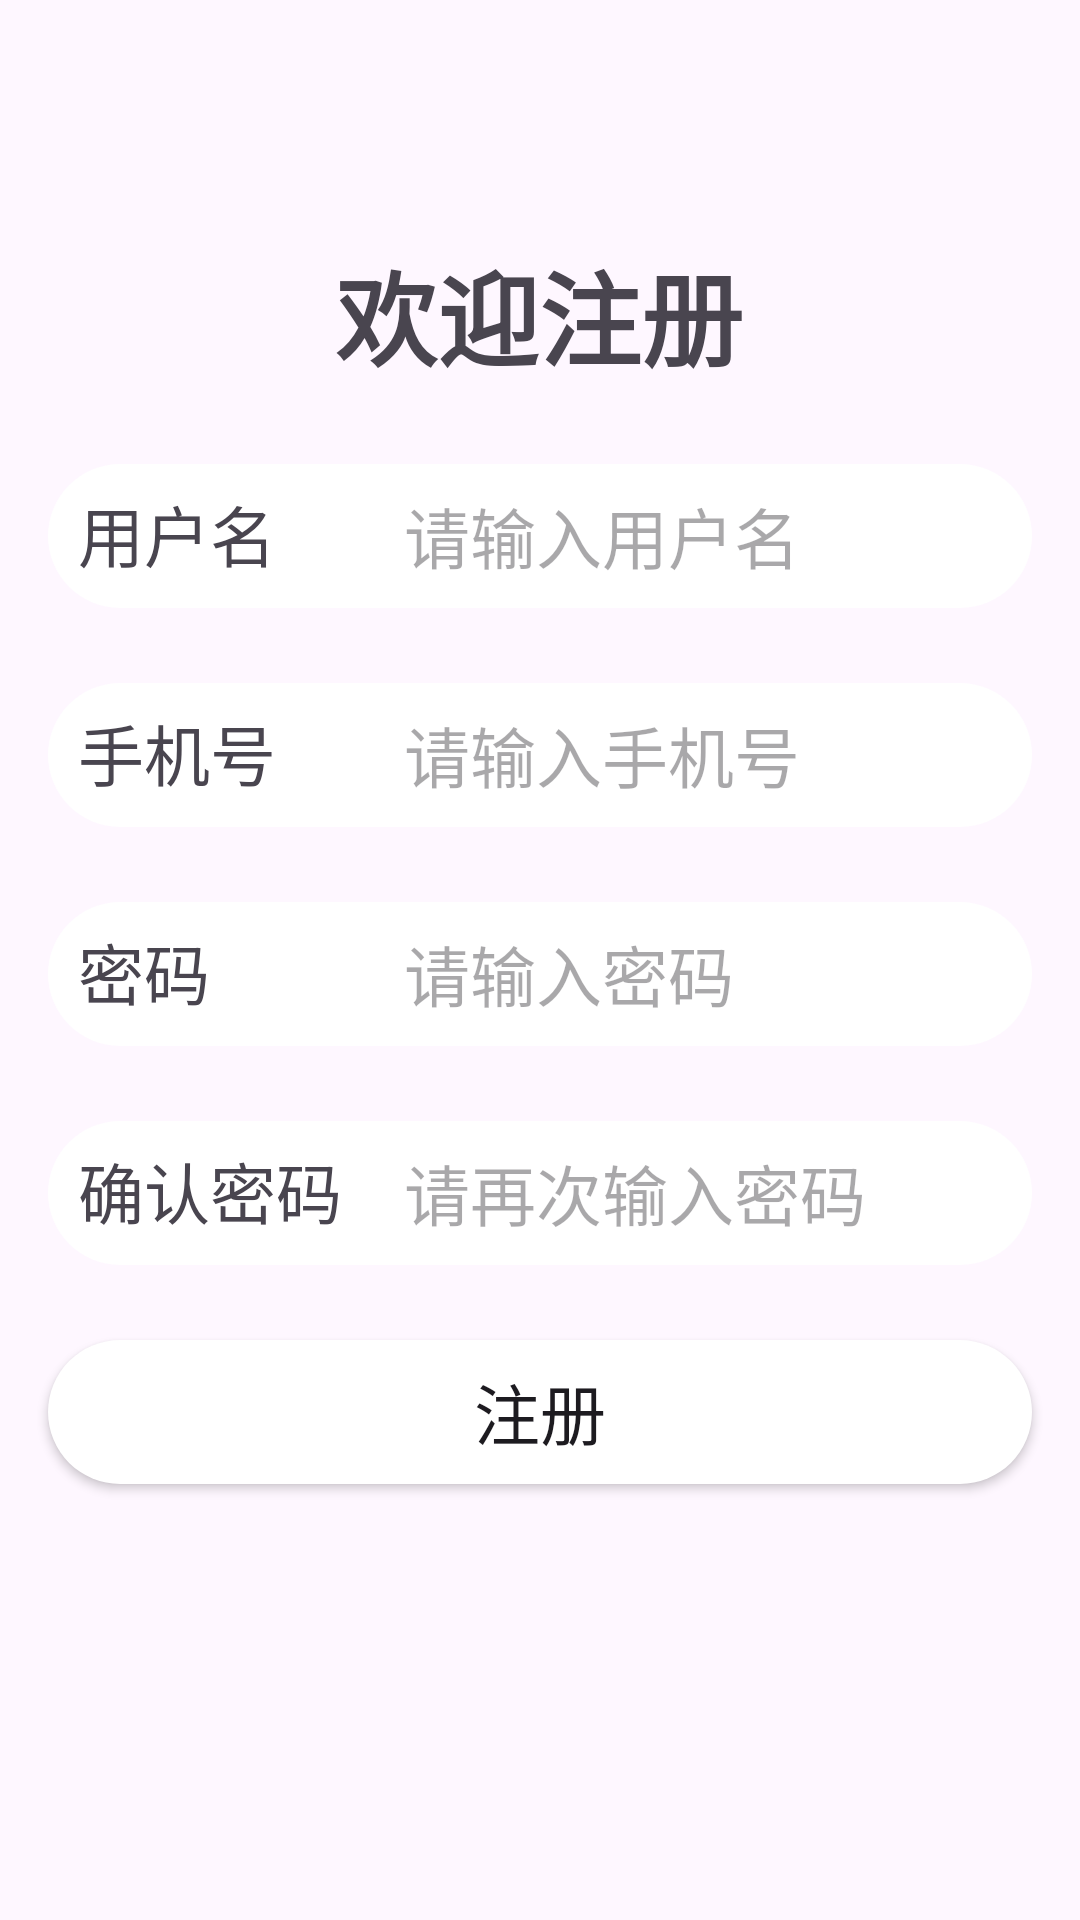

Here is an Android app screen rendered from its layout file. Give the layout XML and the strings, colors and styles it references.
<!-- AndroidManifest.xml: application theme Theme.MyGPTApp -->
<!-- res/layout/activity_register.xml -->
<?xml version="1.0" encoding="utf-8"?>
<androidx.constraintlayout.widget.ConstraintLayout xmlns:android="http://schemas.android.com/apk/res/android"
    xmlns:app="http://schemas.android.com/apk/res-auto"
    xmlns:tools="http://schemas.android.com/tools"
    android:layout_width="match_parent"
    android:layout_height="match_parent"
    android:background="@drawable/login_background"
    tools:context=".RegisterActivity">

    <TextView
        android:id="@+id/register_info"
        android:layout_width="wrap_content"
        android:layout_height="wrap_content"
        android:layout_marginTop="80dp"
        android:text="欢迎注册"
        android:textSize="34sp"
        android:textStyle="bold"
        app:layout_constraintEnd_toEndOf="parent"
        app:layout_constraintHorizontal_bias="0.498"
        app:layout_constraintStart_toStartOf="parent"
        app:layout_constraintTop_toTopOf="parent" />

    <LinearLayout
        android:id="@+id/username_layout"
        android:layout_width="0dp"
        android:layout_height="wrap_content"
        android:layout_marginStart="16dp"
        android:layout_marginTop="25dp"
        android:layout_marginEnd="16dp"
        android:background="@drawable/rounded_background"
        android:orientation="horizontal"
        android:paddingStart="10dp"
        app:layout_constraintEnd_toEndOf="parent"
        app:layout_constraintStart_toStartOf="parent"
        app:layout_constraintTop_toBottomOf="@+id/register_info"
        app:layout_constraintWidth_default="spread">

        <TextView
            android:id="@+id/username_label"
            android:layout_width="0dp"
            android:layout_height="wrap_content"
            android:layout_weight="1"
            android:gravity="center_vertical"
            android:text="用户名"
            android:textSize="22sp" />

        <EditText
            android:id="@+id/username_text"
            android:layout_width="0dp"
            android:layout_height="48dp"
            android:layout_marginStart="8dp"
            android:layout_marginEnd="8dp"
            android:layout_weight="2"
            android:background="@null"
            android:ems="10"
            android:hapticFeedbackEnabled="true"
            android:hint="请输入用户名"
            android:inputType="text"
            android:textSize="22sp" />
    </LinearLayout>

    <LinearLayout
        android:id="@+id/phone_layout"
        android:layout_width="0dp"
        android:layout_height="wrap_content"
        android:layout_marginStart="16dp"
        android:layout_marginTop="25dp"
        android:layout_marginEnd="16dp"
        android:background="@drawable/rounded_background"
        android:orientation="horizontal"
        android:paddingStart="10dp"
        app:layout_constraintEnd_toEndOf="parent"
        app:layout_constraintStart_toStartOf="parent"
        app:layout_constraintTop_toBottomOf="@+id/username_layout"
        app:layout_constraintWidth_default="spread">

        <TextView
            android:id="@+id/phone_label"
            android:layout_width="0dp"
            android:layout_height="wrap_content"
            android:layout_weight="1"
            android:gravity="center_vertical"
            android:text="手机号"
            android:textSize="22sp" />

        <EditText
            android:id="@+id/phone_text"
            android:layout_width="0dp"
            android:layout_height="48dp"
            android:layout_marginStart="8dp"
            android:layout_marginEnd="8dp"
            android:layout_weight="2"
            android:background="@null"
            android:ems="10"
            android:hapticFeedbackEnabled="true"
            android:hint="请输入手机号"
            android:inputType="phone"
            android:textSize="22sp" />
    </LinearLayout>

    <LinearLayout
        android:id="@+id/password_layout"
        android:layout_width="0dp"
        android:layout_height="wrap_content"
        android:layout_marginStart="16dp"
        android:layout_marginTop="25dp"
        android:layout_marginEnd="16dp"
        android:background="@drawable/rounded_background"
        android:orientation="horizontal"
        android:paddingStart="10dp"
        app:layout_constraintEnd_toEndOf="parent"
        app:layout_constraintStart_toStartOf="parent"
        app:layout_constraintTop_toBottomOf="@+id/phone_layout"
        app:layout_constraintWidth_default="spread">

        <TextView
            android:id="@+id/password_label"
            android:layout_width="0dp"
            android:layout_height="wrap_content"
            android:layout_weight="1"
            android:gravity="center_vertical"
            android:text="密码"
            android:textSize="22sp" />

        <EditText
            android:id="@+id/password_text"
            android:layout_width="0dp"
            android:layout_height="48dp"
            android:layout_marginStart="8dp"
            android:layout_marginEnd="8dp"
            android:layout_weight="2"
            android:background="@null"
            android:ems="10"
            android:hapticFeedbackEnabled="true"
            android:hint="请输入密码"
            android:inputType="textPassword"
            android:textSize="22sp" />
    </LinearLayout>

    <LinearLayout
        android:id="@+id/confirm_password_layout"
        android:layout_width="0dp"
        android:layout_height="wrap_content"
        android:layout_marginStart="16dp"
        android:layout_marginTop="25dp"
        android:layout_marginEnd="16dp"
        android:background="@drawable/rounded_background"
        android:orientation="horizontal"
        android:paddingStart="10dp"
        app:layout_constraintEnd_toEndOf="parent"
        app:layout_constraintStart_toStartOf="parent"
        app:layout_constraintTop_toBottomOf="@+id/password_layout"
        app:layout_constraintWidth_default="spread">

        <TextView
            android:id="@+id/confirm_password_label"
            android:layout_width="0dp"
            android:layout_height="wrap_content"
            android:layout_weight="1"
            android:gravity="center_vertical"
            android:text="确认密码"
            android:textSize="22sp" />

        <EditText
            android:id="@+id/confirm_password_text"
            android:layout_width="0dp"
            android:layout_height="48dp"
            android:layout_marginStart="8dp"
            android:layout_marginEnd="8dp"
            android:layout_weight="2"
            android:background="@null"
            android:ems="10"
            android:hapticFeedbackEnabled="true"
            android:hint="请再次输入密码"
            android:inputType="textPassword"
            android:textSize="22sp" />

    </LinearLayout>

    <Button
        android:id="@+id/register_button"
        android:layout_width="0dp"
        android:layout_height="wrap_content"
        android:layout_marginStart="16dp"
        android:layout_marginTop="25dp"
        android:layout_marginEnd="16dp"
        android:background="@drawable/rounded_background"
        android:text="注册"
        android:textSize="22sp"
        app:layout_constraintEnd_toEndOf="parent"
        app:layout_constraintStart_toStartOf="parent"
        app:layout_constraintTop_toBottomOf="@+id/confirm_password_layout" />


</androidx.constraintlayout.widget.ConstraintLayout>
<!-- resources referenced by this layout -->
<resources>
  <!-- drawable rounded_background (drawable) -->
  <?xml version="1.0" encoding="utf-8"?>
  <shape xmlns:android="http://schemas.android.com/apk/res/android">
      <solid android:color="@android:color/white"/>
  
      <corners android:radius="166dp"/>
  </shape>
  <style name="Theme.MyGPTApp" parent="Base.Theme.MyGPTApp" />
  <style name="Base.Theme.MyGPTApp" parent="Theme.Material3.DayNight.NoActionBar">
          
          
      </style>
</resources>
